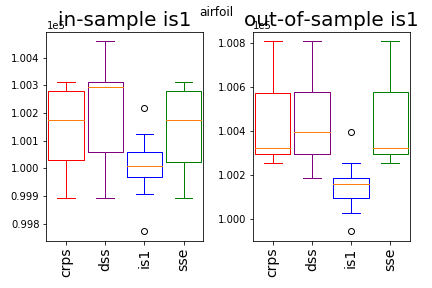

The table this chart was drawn from, first rows:
100303.19, 100303.19, 100027.48, 100303.19
100294, 100294, 100089, 100294
100269, 100183, 99943, 100269
100703, 100703, 100393, 100703
100628, 100628, 100166, 100628
100320, 100374, 100158, 100320
100328, 100411, 100113, 100328
100807, 100807, 100253, 100807
100401, 100415, 100190, 100426
100253, 100279, 100157, 100253
